Labelled photos from "lung_xray_clean_512", an image-classification folder in tanishq2232/CANCERSCAN-AI. The possible labels are: cancer, normal.

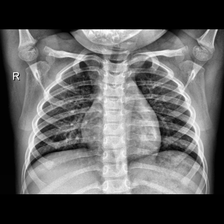
Label: normal

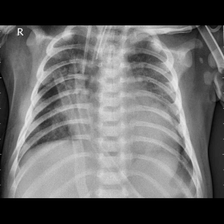
Label: cancer

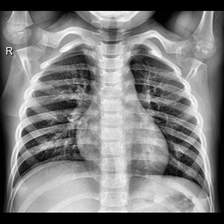
Label: normal

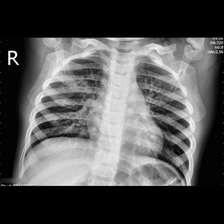
Label: cancer

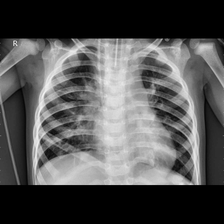
Label: cancer

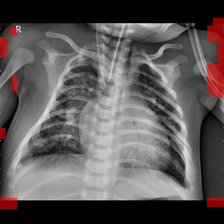
Label: cancer
